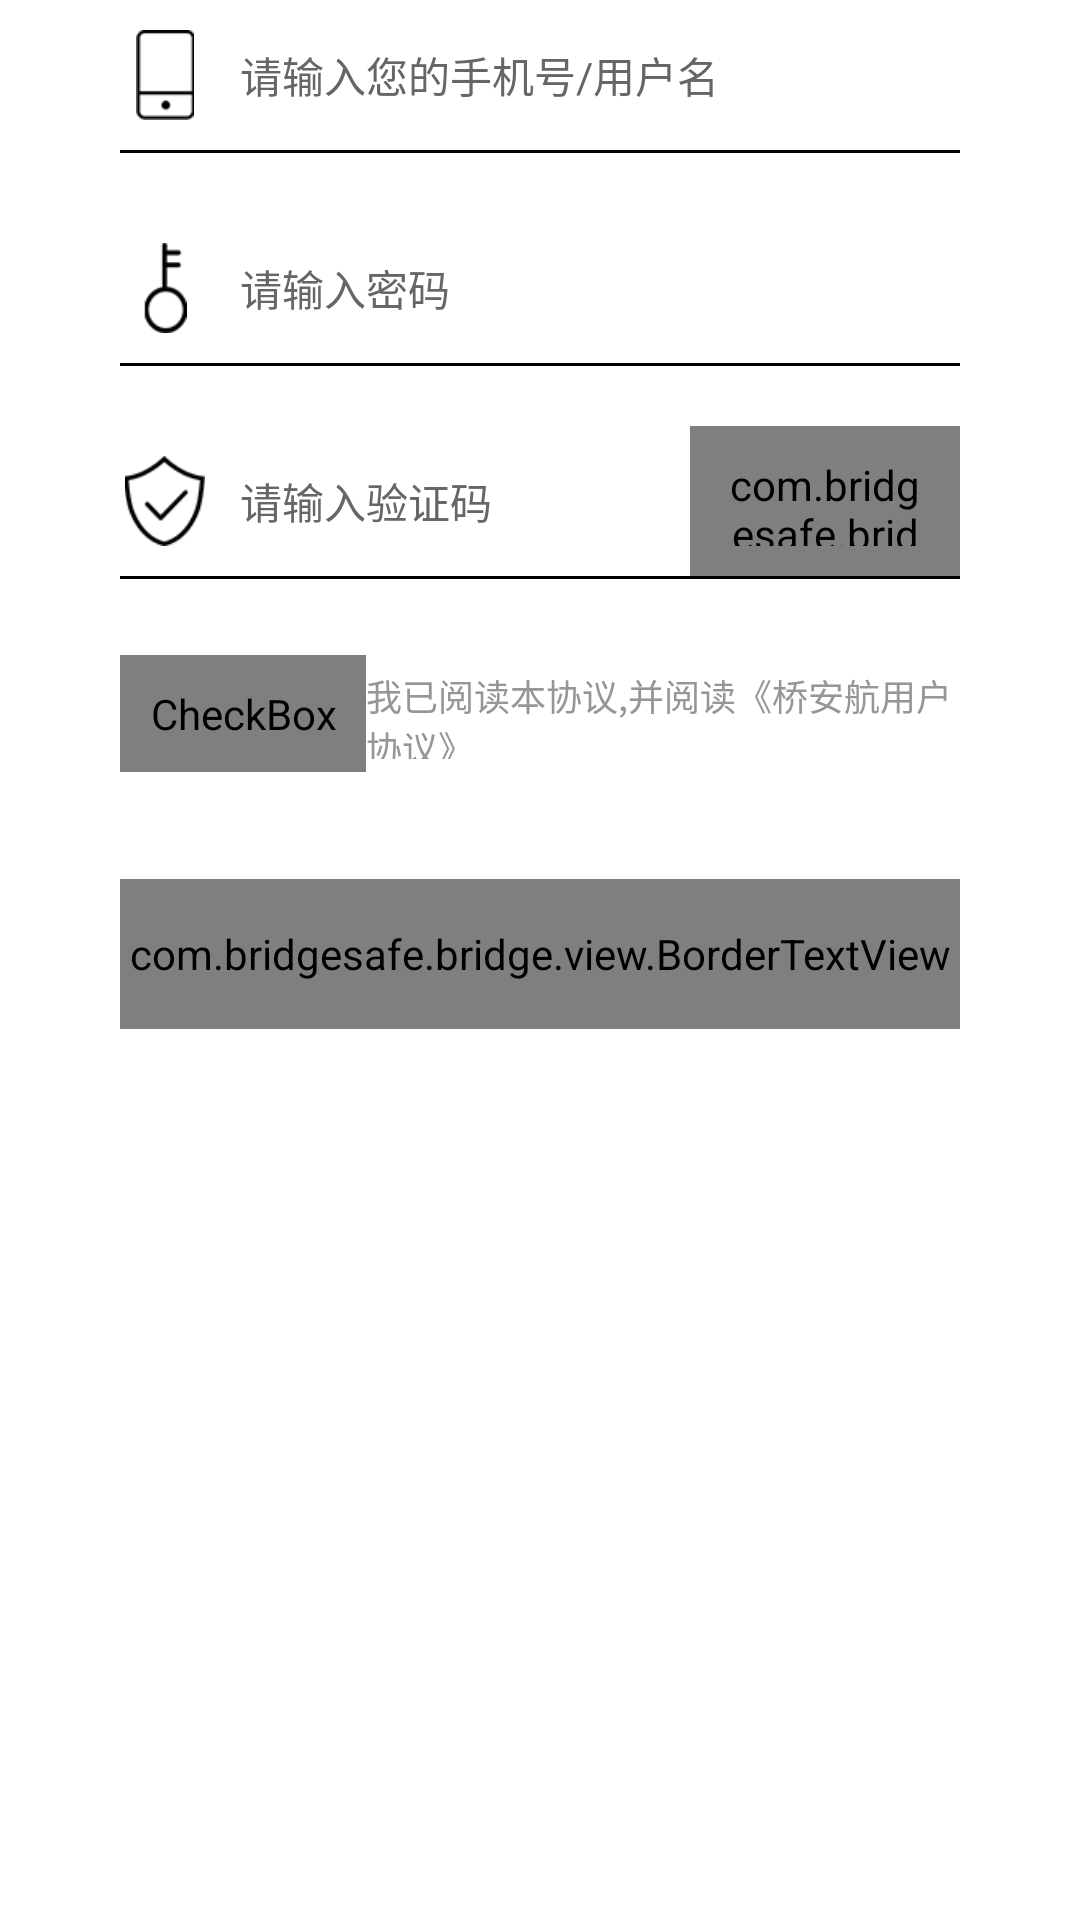

Produce the Android XML layout that renders to this screen, including the resource entries it uses.
<!-- AndroidManifest.xml: application theme MyAppTheme -->
<!-- res/layout/fragment_register.xml -->
<?xml version="1.0" encoding="utf-8"?>
<LinearLayout xmlns:android="http://schemas.android.com/apk/res/android"
    xmlns:app="http://schemas.android.com/apk/res-auto"
    android:layout_width="match_parent"
    android:layout_height="match_parent"
    android:paddingLeft="@dimen/dp_40"
    android:paddingRight="@dimen/dp_40"
    android:orientation="vertical">

    <LinearLayout
        android:layout_width="match_parent"
        android:layout_height="@dimen/dp_50"
        android:orientation="horizontal">

        <ImageView
            android:layout_width="@dimen/dp_30"
            android:layout_height="@dimen/dp_30"
            android:layout_gravity="center_vertical"
            android:src="@mipmap/phone" />

        <EditText
            android:id="@+id/ed_register_phone"
            android:layout_width="0dp"
            android:layout_height="match_parent"
            android:layout_weight="1"
            android:layout_marginLeft="@dimen/dp_10"
            android:background="@null"
            android:hint="请输入您的手机号/用户名" />
    </LinearLayout>

    <View
        android:layout_width="match_parent"
        android:layout_height="1dp"
        android:background="@color/black"></View>

    <LinearLayout
        android:layout_width="match_parent"
        android:layout_marginTop="@dimen/dp_20"
        android:layout_height="@dimen/dp_50"
        android:orientation="horizontal">

        <ImageView
            android:layout_width="@dimen/dp_30"
            android:layout_height="@dimen/dp_30"
            android:layout_gravity="center_vertical"
            android:src="@mipmap/password" />

        <EditText
            android:id="@+id/ed_register_pwd"
            android:layout_width="0dp"
            android:layout_height="match_parent"
            android:layout_weight="1"
            android:layout_marginLeft="@dimen/dp_10"
            android:inputType="textPassword"
            android:background="@null"
            android:hint="请输入密码" />
    </LinearLayout>

    <View
        android:layout_width="match_parent"
        android:layout_height="1dp"
        android:background="@color/black"></View>
    <LinearLayout
        android:layout_width="match_parent"
        android:layout_height="@dimen/dp_50"
        android:layout_marginTop="@dimen/dp_20"
        android:orientation="horizontal"
        >

        <LinearLayout
            android:layout_width="0dip"
            android:layout_height="@dimen/dp_50"
            android:layout_gravity="center_vertical"
            android:layout_weight="4"
            android:orientation="horizontal">

            <ImageView
                android:id="@+id/imageView"
                android:layout_width="@dimen/dp_30"
                android:layout_gravity="center_vertical"
                android:layout_height="@dimen/dp_30"
                android:src="@mipmap/verify_code" />

            <EditText
                android:id="@+id/ed_register_code"
                android:layout_width="0dip"
                android:layout_height="match_parent"
                android:layout_marginLeft="10dip"
                android:layout_weight="1"
                android:background="@null"
                android:drawablePadding="10dip"
                android:hint="请输入验证码"
                android:inputType="number"
                android:textSize="14sp" />
        </LinearLayout>

        <com.bridgesafe.bridge.view.BorderTextView
            android:id="@+id/send_code_btn"
            android:layout_width="0dip"
            android:layout_height="wrap_content"
            android:layout_alignParentRight="true"
            android:layout_centerVertical="true"
            android:layout_gravity="center"
            android:layout_marginLeft="10dip"
            android:layout_weight="2"
            app:contentBackColor="@color/bt_color"
            app:cornerRadius="20dp"
            android:gravity="center"
            android:padding="10dip"
            android:text="获取验证码"
            android:textColor="@color/white"
            android:textSize="12sp" />

    </LinearLayout>
    <View
        android:layout_width="match_parent"
        android:layout_height="1dp"
        android:background="@color/black"></View>
    <LinearLayout
        android:layout_width="match_parent"
        android:layout_height="@dimen/dp_50"
        android:layout_marginTop="@dimen/dp_20"
        android:orientation="horizontal">

        <CheckBox
            android:id="@+id/checkbox01"
            style="@style/mycheckbox1"
            android:layout_width="wrap_content"
            android:layout_gravity="center"
            android:gravity="center"
            android:layout_height="wrap_content"
            android:padding="@dimen/dp_10"
            android:checked="true" />

        <TextView
            android:id="@+id/protocol_tv"
            android:layout_width="wrap_content"
            android:layout_height="wrap_content"
            android:layout_gravity="center_vertical"
            android:paddingBottom="10dp"
            android:paddingTop="10dp"
            android:text="我已阅读本协议,并阅读《桥安航用户协议》"
            android:textColor="@color/register_text_color"
            android:textSize="12sp" />

    </LinearLayout>

    <com.bridgesafe.bridge.view.BorderTextView
        android:id="@+id/tv_register"
        android:layout_width="match_parent"
        android:layout_height="@dimen/dp_50"
        android:gravity="center"
        android:layout_marginTop="@dimen/dp_30"
        android:text="注册"
        android:textSize="@dimen/sp_16"
        android:textColor="@color/white"
        app:contentBackColor="@color/bt_color"
        app:cornerRadius="25dp" />
</LinearLayout>
<!-- resources referenced by this layout -->
<resources>
  <color name="black">#000000</color>
  <color name="bt_color">#969696</color>
  <color name="register_text_color">#969696</color>
  <color name="white">#ffffff</color>
  <dimen name="dp_10">10dp</dimen>
  <dimen name="dp_20">20dp</dimen>
  <dimen name="dp_30">30dp</dimen>
  <dimen name="dp_40">40dp</dimen>
  <dimen name="dp_50">50dp</dimen>
  <dimen name="sp_16">16sp</dimen>
  <!-- mipmap password: png bitmap (mipmap-xxhdpi, 1632 bytes) -->
  <!-- mipmap phone: png bitmap (mipmap-xhdpi, 1350 bytes) -->
  <!-- mipmap verify_code: png bitmap (mipmap-xhdpi, 2110 bytes) -->
  <style name="mycheckbox1" parent="@android:style/Widget.CompoundButton.CheckBox">
          <item name="android:button">@drawable/register_check</item>
      </style>
  <style name="MyAppTheme" parent="Theme.AppCompat.Light.DarkActionBar">
          <item name="android:textAllCaps">false</item>
          <item name="android:windowActionBar">false</item>
          <item name="windowActionBar">false</item>
          <item name="android:windowAnimationStyle">@style/AnimationActivity</item>
          <item name="windowNoTitle">true</item>
          <item name="android:textSize">14sp</item>
          <item name="android:textColor">@color/black</item>
          <item name="android:textColorHint">@color/black_wlt_color</item>
          <item name="colorPrimary">@color/white</item>
          <item name="colorPrimaryDark">@color/white</item>
          <item name="colorAccent">@color/black_wlt_color</item>
          <item name="android:windowIsTranslucent">true</item>
          <item name="android:windowTranslucentNavigation">true</item>
          <item name="android:fitsSystemWindows">true</item>
          <item name="android:windowBackground">@color/white</item>
  
      </style>
  <!-- drawable register_check (drawable) -->
  <?xml version="1.0" encoding="utf-8"?>
  <selector xmlns:android="http://schemas.android.com/apk/res/android">
      <item android:drawable="@drawable/selected" android:state_checked="true"></item>
      <item android:drawable="@drawable/unselected" android:state_checked="false"></item>
  </selector>
  <style name="AnimationActivity" parent="@android:style/Animation.Activity">
          <item name="android:activityOpenEnterAnimation">@anim/slide_in_left</item>
          <item name="android:activityOpenExitAnimation">@anim/slide_out_left</item>
          <item name="android:activityCloseEnterAnimation">@anim/slide_in_right</item>
          <item name="android:activityCloseExitAnimation">@anim/slide_out_right</item>
      </style>
  <color name="black_wlt_color">#666666</color>
  <!-- drawable selected: png bitmap (mipmap-xxhdpi, 1699 bytes) -->
  <!-- drawable unselected: png bitmap (drawable-xxhdpi, 1312 bytes) -->
</resources>
